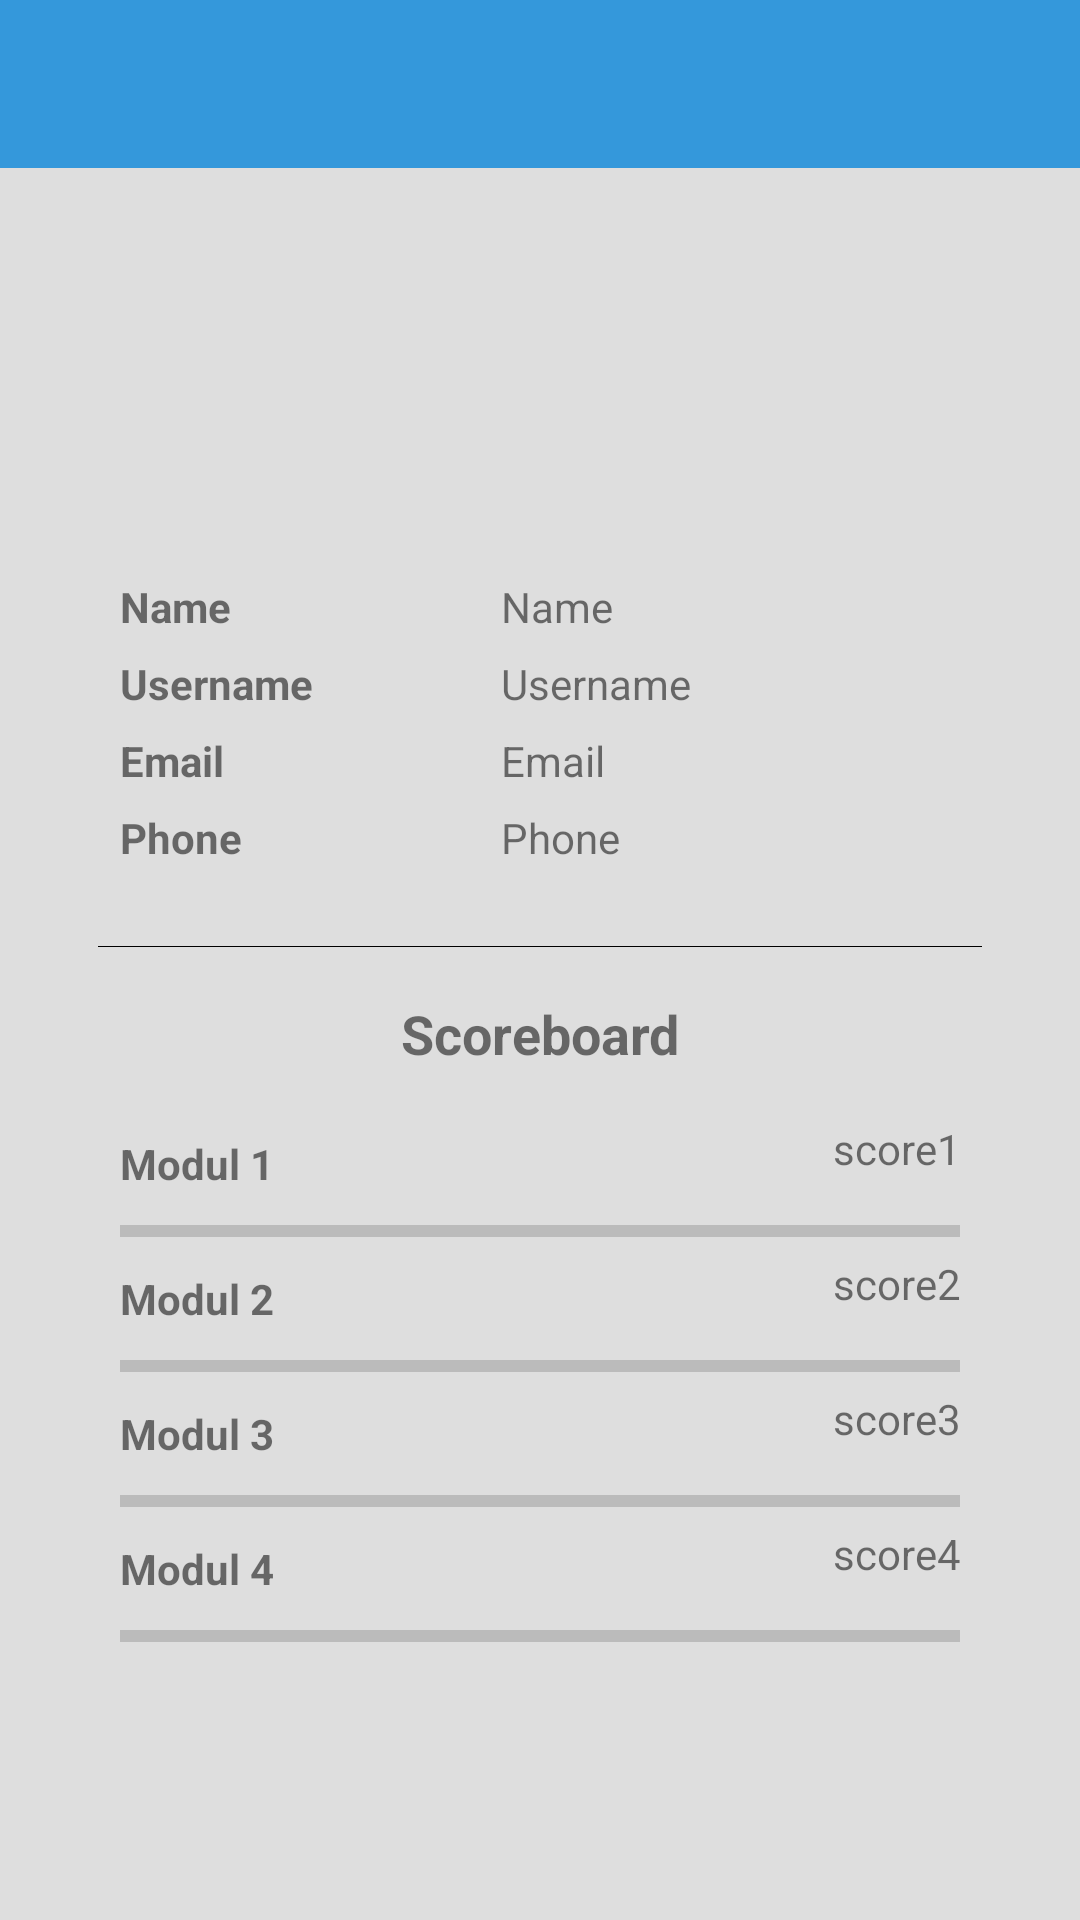

Layout XML and referenced resources for this Android screen:
<!-- AndroidManifest.xml: application theme AppTheme -->
<!-- res/layout/activity_profile.xml -->
<?xml version="1.0" encoding="utf-8"?>
<RelativeLayout xmlns:android="http://schemas.android.com/apk/res/android"
    xmlns:app="http://schemas.android.com/apk/res-auto"
    xmlns:tools="http://schemas.android.com/tools"
    android:layout_width="match_parent"
    android:layout_height="match_parent"
    tools:context="com.imk7.welearn.welearn.ProfileActivity"
    android:background="@color/lightGrey">

    <android.support.v7.widget.Toolbar
        android:id="@+id/toolbar"
        android:layout_width="match_parent"
        android:layout_height="?attr/actionBarSize"
        android:background="@color/colorPrimary"
        app:titleTextColor="@color/white">
    </android.support.v7.widget.Toolbar>

    <LinearLayout
        android:layout_width="match_parent"
        android:layout_height="wrap_content"
        android:layout_margin="50px"
        android:layout_marginBottom="10px"
        android:orientation="vertical"
        android:gravity="center_horizontal|center_vertical"
        android:layout_below="@+id/toolbar"
        android:background="@drawable/layout_bg">

        <ImageView
            android:layout_width="200px"
            android:layout_height="200px"
            app:srcCompat="@mipmap/ic_launcher_round"
            android:layout_marginTop="80px"
            android:layout_marginBottom="80px"/>

        <LinearLayout
            android:layout_width="match_parent"
            android:layout_height="wrap_content"
            android:orientation="horizontal"
            android:layout_marginLeft="70px"
            android:layout_marginRight="70px">

            <TextView
                android:layout_width="0px"
                android:layout_height="wrap_content"
                android:layout_weight="1"
                android:text="Name"
                android:textStyle="bold"/>
            <TextView
                android:id="@+id/profile_name"
                android:layout_width="0px"
                android:layout_height="wrap_content"
                android:layout_weight="1.2"
                android:text="Name"/>

        </LinearLayout>

        <LinearLayout
            android:layout_width="match_parent"
            android:layout_height="wrap_content"
            android:orientation="horizontal"
            android:layout_marginLeft="70px"
            android:layout_marginRight="70px"
            android:layout_marginTop="20px">

            <TextView
                android:layout_width="0px"
                android:layout_height="wrap_content"
                android:layout_weight="1"
                android:text="Username"
                android:textStyle="bold"/>
            <TextView
                android:id="@+id/profile_username"
                android:layout_width="0px"
                android:layout_height="wrap_content"
                android:layout_weight="1.2"
                android:text="Username"/>

        </LinearLayout>

        <LinearLayout
            android:layout_width="match_parent"
            android:layout_height="wrap_content"
            android:orientation="horizontal"
            android:layout_marginLeft="70px"
            android:layout_marginRight="70px"
            android:layout_marginTop="20px">

            <TextView
                android:layout_width="0px"
                android:layout_height="wrap_content"
                android:layout_weight="1"
                android:text="Email"
                android:textStyle="bold"/>
            <TextView
                android:id="@+id/profile_email"
                android:layout_width="0px"
                android:layout_height="wrap_content"
                android:layout_weight="1.2"
                android:text="Email"/>

        </LinearLayout>

        <LinearLayout
            android:layout_width="match_parent"
            android:layout_height="wrap_content"
            android:orientation="horizontal"
            android:layout_marginLeft="70px"
            android:layout_marginRight="70px"
            android:layout_marginTop="20px"
            android:layout_marginBottom="80px">

            <TextView
                android:layout_width="0px"
                android:layout_height="wrap_content"
                android:layout_weight="1"
                android:text="Phone"
                android:textStyle="bold"/>
            <TextView
                android:id="@+id/profile_phone"
                android:layout_width="0px"
                android:layout_height="wrap_content"
                android:layout_weight="1.2"
                android:text="Phone"/>

        </LinearLayout>

        <LinearLayout
            android:layout_width="match_parent"
            android:layout_marginLeft="16dp"
            android:layout_marginRight="16dp"
            android:layout_height="1px"
            android:background="@color/colorPrimaryDark">
        </LinearLayout>

        <LinearLayout
            android:layout_width="match_parent"
            android:layout_height="wrap_content"
            android:orientation="vertical">

            <TextView
                android:layout_width="match_parent"
                android:layout_height="wrap_content"
                android:text="Scoreboard"
                android:layout_marginTop="50px"
                android:layout_marginLeft="70px"
                android:layout_marginRight="70px"
                android:layout_marginBottom="50px"
                android:textStyle="bold"
                android:textSize="18dp"
                android:textAlignment="center"/>

            <LinearLayout
                android:layout_width="match_parent"
                android:layout_height="wrap_content"
                android:orientation="horizontal">

                <TextView
                    android:layout_width="wrap_content"
                    android:layout_height="wrap_content"
                    android:text="Modul 1"
                    android:textStyle="bold"
                    android:layout_marginLeft="70px"
                    android:layout_marginBottom="5dp"
                    android:layout_marginTop="5dp"
                    android:layout_weight="1"/>

                <TextView
                    android:id="@+id/score1"
                    android:layout_width="wrap_content"
                    android:layout_height="wrap_content"
                    android:text="score1"
                    android:layout_marginRight="70px"
                    android:layout_weight="1"
                    android:textAlignment="textEnd" />

            </LinearLayout>


            <ProgressBar
                android:id="@+id/progress_modul1"
                android:layout_width="match_parent"
                android:layout_height="wrap_content"
                android:layout_marginLeft="70px"
                android:layout_marginRight="70px"
                style="@style/Widget.AppCompat.ProgressBar.Horizontal" />

            <LinearLayout
                android:layout_width="match_parent"
                android:layout_height="wrap_content"
                android:orientation="horizontal">

                <TextView
                    android:layout_width="wrap_content"
                    android:layout_height="wrap_content"
                    android:text="Modul 2"
                    android:textStyle="bold"
                    android:layout_marginLeft="70px"
                    android:layout_marginBottom="5dp"
                    android:layout_marginTop="5dp"
                    android:layout_weight="1"/>

                <TextView
                    android:id="@+id/score2"
                    android:layout_width="wrap_content"
                    android:layout_height="wrap_content"
                    android:text="score2"
                    android:layout_marginRight="70px"
                    android:layout_weight="1"
                    android:textAlignment="textEnd" />

            </LinearLayout>


            <ProgressBar
                android:id="@+id/progress_modul2"
                android:layout_width="match_parent"
                android:layout_height="wrap_content"
                android:layout_marginLeft="70px"
                android:layout_marginRight="70px"
                style="@style/Widget.AppCompat.ProgressBar.Horizontal"/>

            <LinearLayout
                android:layout_width="match_parent"
                android:layout_height="wrap_content"
                android:orientation="horizontal">

                <TextView
                    android:layout_width="wrap_content"
                    android:layout_height="wrap_content"
                    android:text="Modul 3"
                    android:textStyle="bold"
                    android:layout_marginLeft="70px"
                    android:layout_marginBottom="5dp"
                    android:layout_marginTop="5dp"
                    android:layout_weight="1"/>

                <TextView
                    android:id="@+id/score3"
                    android:layout_width="wrap_content"
                    android:layout_height="wrap_content"
                    android:text="score3"
                    android:layout_marginRight="70px"
                    android:layout_weight="1"
                    android:textAlignment="textEnd" />

            </LinearLayout>


            <ProgressBar
                android:id="@+id/progress_modul3"
                android:layout_width="match_parent"
                android:layout_height="wrap_content"
                android:layout_marginLeft="70px"
                android:layout_marginRight="70px"
                style="@style/Widget.AppCompat.ProgressBar.Horizontal"/>

            <LinearLayout
                android:layout_width="match_parent"
                android:layout_height="wrap_content"
                android:orientation="horizontal">

                <TextView
                    android:layout_width="wrap_content"
                    android:layout_height="wrap_content"
                    android:text="Modul 4"
                    android:textStyle="bold"
                    android:layout_marginLeft="70px"
                    android:layout_marginBottom="5dp"
                    android:layout_marginTop="5dp"
                    android:layout_weight="1"/>

                <TextView
                    android:id="@+id/score4"
                    android:layout_width="wrap_content"
                    android:layout_height="wrap_content"
                    android:text="score4"
                    android:layout_marginRight="70px"
                    android:layout_weight="1"
                    android:textAlignment="textEnd" />

            </LinearLayout>


            <ProgressBar
                android:id="@+id/progress_modul4"
                android:layout_width="match_parent"
                android:layout_height="wrap_content"
                android:layout_marginLeft="70px"
                android:layout_marginRight="70px"
                android:layout_marginBottom="70px"
                style="@style/Widget.AppCompat.ProgressBar.Horizontal"/>

        </LinearLayout>

    </LinearLayout>

</RelativeLayout>
<!-- resources referenced by this layout -->
<resources>
  <color name="colorPrimary">#3498DB</color>
  <color name="colorPrimaryDark">#000000</color>
  <color name="lightGrey">#dedede</color>
  <color name="white">#ffffff</color>
  <style name="AppTheme" parent="Theme.AppCompat.Light.NoActionBar">
          
          <item name="colorPrimary">@color/colorPrimary</item>
          <item name="colorPrimaryDark">@color/colorPrimaryDark</item>
          <item name="colorAccent">@color/colorAccent</item>
      </style>
  <color name="colorAccent">#434343</color>
</resources>
